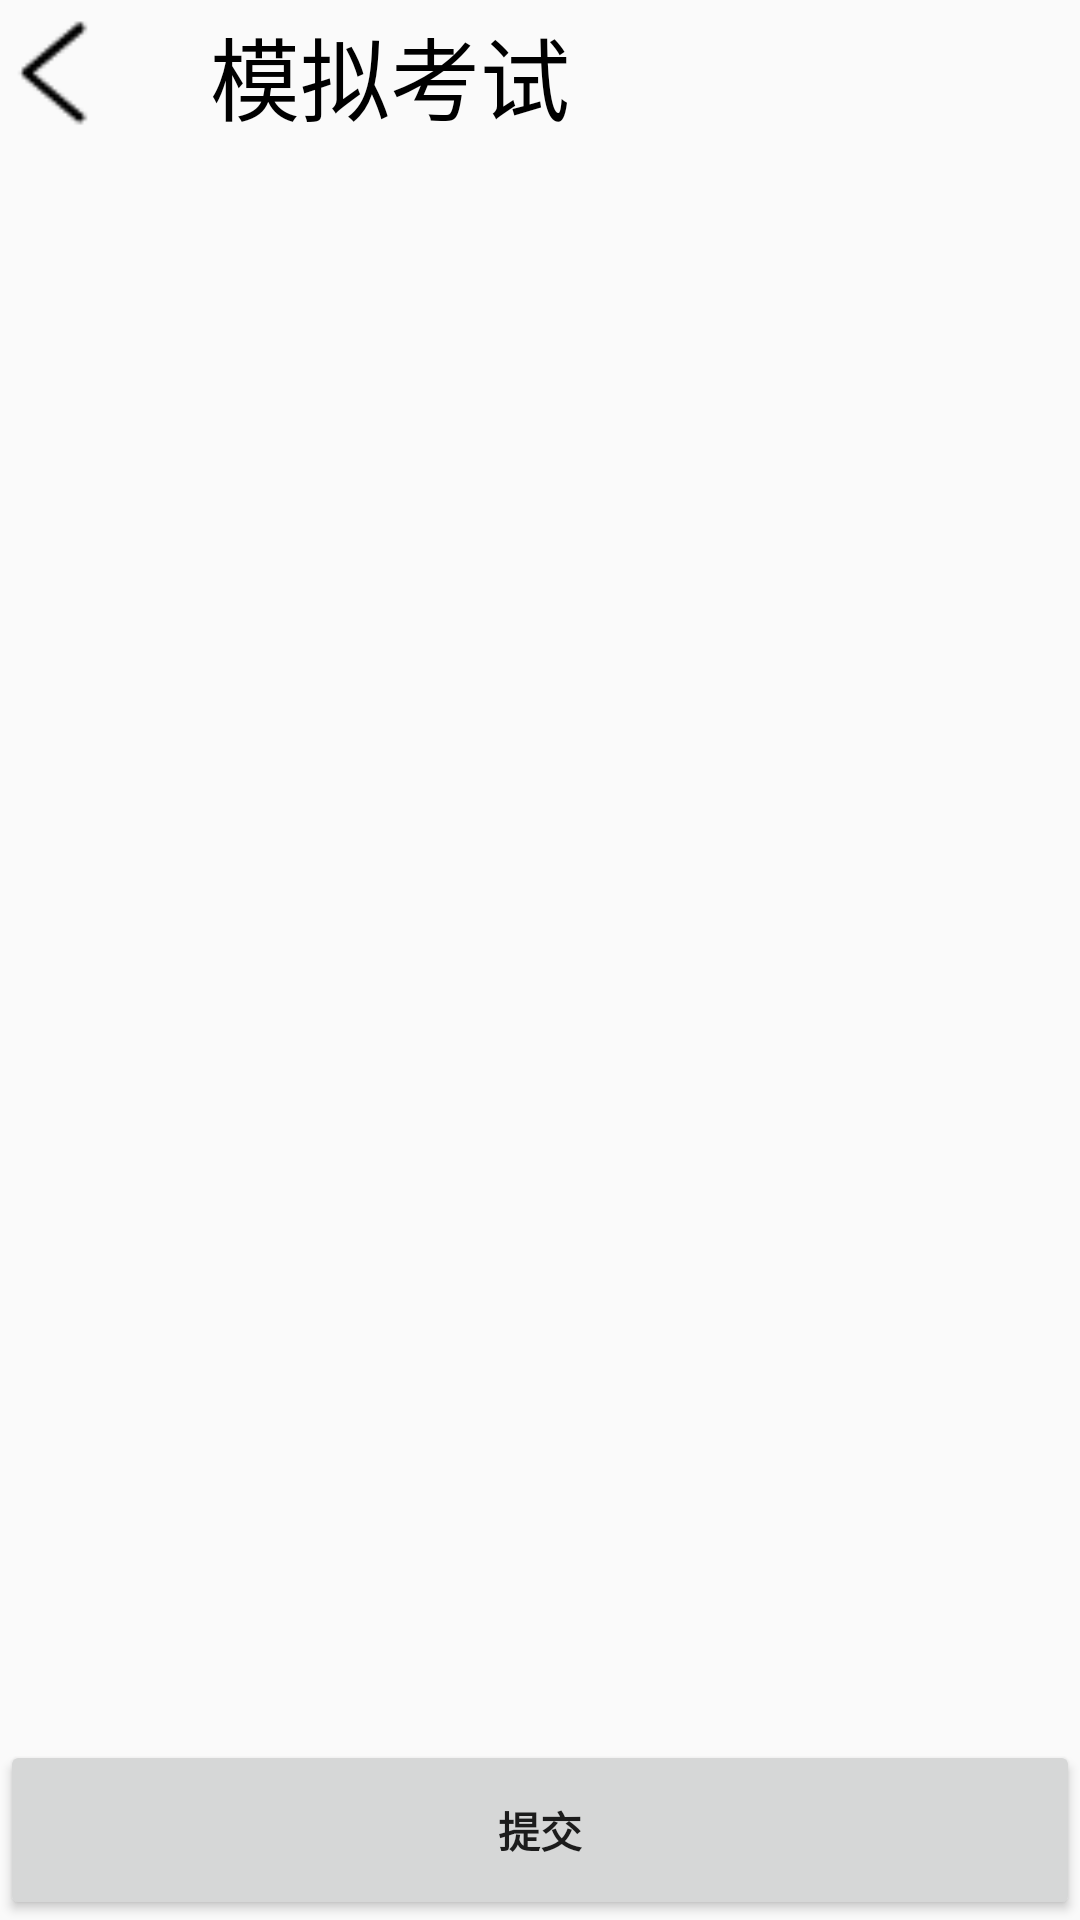

Android layout source for this screen:
<!-- AndroidManifest.xml: application theme AppTheme -->
<!-- res/layout/activity_moni.xml -->
<?xml version="1.0" encoding="utf-8"?>
<LinearLayout xmlns:android="http://schemas.android.com/apk/res/android"
    xmlns:app="http://schemas.android.com/apk/res-auto"
    xmlns:tools="http://schemas.android.com/tools"
    android:layout_width="match_parent"
    android:layout_height="match_parent"
    android:orientation="vertical"
    tools:context=".activity.MoniActivity">
    <LinearLayout
        android:layout_width="match_parent"
        android:layout_height="50dp">
        <ImageView
            android:layout_width="40dp"
            android:id="@+id/imgfanhui"
            android:layout_gravity="center"
            android:src="@mipmap/fanhui"
            android:layout_height="40dp"></ImageView>
        <TextView
            android:layout_width="wrap_content"
            android:text="模拟考试"
            android:layout_marginLeft="30dp"
            android:layout_gravity="center"
            android:textSize="30dp"
            android:textColor="#000000"
            android:layout_height="wrap_content"></TextView>

    </LinearLayout>

    <LinearLayout
        android:layout_width="match_parent"
        android:orientation="vertical"
        android:id="@+id/ll1"
        android:layout_height="match_parent">
        <LinearLayout
            android:layout_width="fill_parent"
            android:layout_height="fill_parent"

            android:orientation="vertical">
            <LinearLayout
                android:id="@+id/content"
                android:layout_width="fill_parent"
                android:layout_height="0dp"
                android:layout_weight="1"
                android:orientation="vertical">
                <ListView
                    android:id="@+id/lv"
                    android:layout_width="match_parent"
                    android:layout_height="match_parent">

                </ListView>
            </LinearLayout>
            <LinearLayout
                android:layout_width="fill_parent"
                android:layout_height="wrap_content"
                android:gravity="bottom"
                android:orientation="vertical">
                <Button
                    android:id="@+id/btntijiao"
                    android:layout_width="match_parent"
                    android:layout_height="60dp"
                    android:text="提交"

                    android:textStyle="bold"></Button>
            </LinearLayout>






        </LinearLayout>

    </LinearLayout>
    <LinearLayout
        android:layout_width="match_parent"
        android:orientation="vertical"
        android:layout_height="match_parent">
        <TextView
            android:layout_width="match_parent"
            android:text="324234"
            android:id="@+id/tvscore"
            android:textColor="@color/black"
            android:textSize="30dp"
            android:layout_height="match_parent"></TextView>

    </LinearLayout>



</LinearLayout>
<!-- resources referenced by this layout -->
<resources>
  <!-- mipmap fanhui: png bitmap (mipmap-hdpi, 498 bytes) -->
  <style name="AppTheme" parent="Theme.AppCompat.Light.NoActionBar">
          
          <item name="colorPrimary">@color/colorPrimary</item>
          <item name="colorPrimaryDark">@color/colorPrimaryDark</item>
          <item name="colorAccent">@color/colorAccent</item>
          <item name="android:windowNoTitle">true</item>
  
  
      </style>
  <!-- not gathered from this repository: default colours our renderer supplied (Android Studio template values) -->
  <color name="black">#FF000000</color>
  <color name="colorPrimary">#FF6200EE</color>
  <color name="colorPrimaryDark">#FF3700B3</color>
  <color name="colorAccent">#FF03DAC5</color>
</resources>
